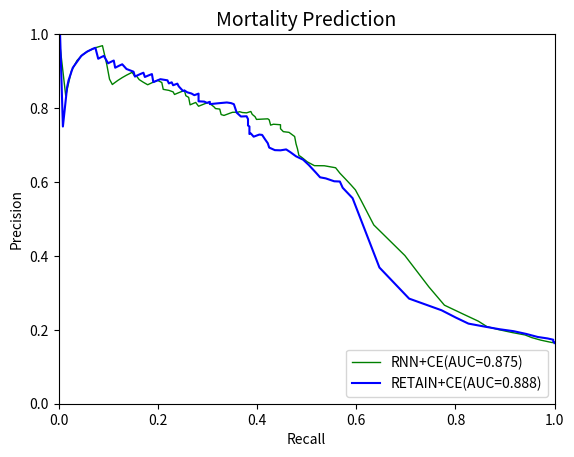

Generate this figure with matplotlib:
import numpy as np
import matplotlib.pyplot as plt





precision_retain_ce = [0.16394208313872022,
 0.1640953716690042,
 0.1640953716690042,
 0.16455696202531644,
 0.16603595080416272,
 0.16843118383060635,
 0.1731815932706581,
 0.17662072485962227,
 0.18060735215769846,
 0.1887115165336374,
 0.19622181596587446,
 0.20155038759689922,
 0.2082758620689655,
 0.21674140508221226,
 0.23319502074688797,
 0.25279850746268656,
 0.28440366972477066,
 0.3685064935064935,
 0.5561497326203209,
 0.5843023255813954,
 0.6012084592145015,
 0.6018518518518519,
 0.6096774193548387,
 0.6125827814569537,
 0.6254295532646048,
 0.6459854014598541,
 0.6603053435114504,
 0.6693227091633466,
 0.6804979253112033,
 0.688034188034188,
 0.6855895196506551,
 0.6860986547085202,
 0.6930232558139535,
 0.7047619047619048,
 0.7156862745098039,
 0.7272727272727273,
 0.7282051282051282,
 0.7225130890052356,
 0.7311827956989247,
 0.7297297297297297,
 0.7417582417582418,
 0.75,
 0.7528089887640449,
 0.7701149425287356,
 0.7777777777777778,
 0.7771084337349398,
 0.7875,
 0.8104575163398693,
 0.8133333333333334,
 0.815068493150685,
 0.8129496402877698,
 0.8106060606060606,
 0.816793893129771,
 0.813953488372093,
 0.8174603174603174,
 0.8181818181818182,
 0.8389830508474576,
 0.8347826086956521,
 0.8392857142857143,
 0.8425925925925926,
 0.8476190476190476,
 0.8461538461538461,
 0.8461538461538461,
 0.8585858585858586,
 0.865979381443299,
 0.8617021276595744,
 0.8695652173913043,
 0.8695652173913043,
 0.8666666666666667,
 0.875,
 0.8780487804878049,
 0.8701298701298701,
 0.8918918918918919,
 0.8888888888888888,
 0.8840579710144928,
 0.8955223880597015,
 0.8939393939393939,
 0.890625,
 0.8852459016393442,
 0.8983050847457628,
 0.9056603773584906,
 0.9183673469387755,
 0.9148936170212766,
 0.9090909090909091,
 0.9285714285714286,
 0.9230769230769231,
 0.9210526315789473,
 0.9411764705882353,
 0.9375,
 0.9333333333333333,
 0.9629629629629629,
 0.96,
 0.9523809523809523,
 0.9523809523809523,
 0.9411764705882353,
 0.9090909090909091,
 0.875,
 0.8571428571428571,
 0.75,
 1.0,
 1]

recall_retain_ce = [1.0,
 1.0,
 1.0,
 1.0,
 1.0,
 0.9971509971509972,
 0.9971509971509972,
 0.9857549857549858,
 0.9658119658119658,
 0.9430199430199431,
 0.9173789173789174,
 0.8888888888888888,
 0.8603988603988604,
 0.8262108262108262,
 0.8005698005698005,
 0.7720797720797721,
 0.7065527065527065,
 0.6467236467236467,
 0.5925925925925926,
 0.5726495726495726,
 0.5669515669515669,
 0.5555555555555556,
 0.5384615384615384,
 0.5270655270655271,
 0.5185185185185185,
 0.5042735042735043,
 0.4928774928774929,
 0.47863247863247865,
 0.4672364672364672,
 0.4586894586894587,
 0.4472934472934473,
 0.4358974358974359,
 0.42450142450142453,
 0.42165242165242167,
 0.41595441595441596,
 0.41025641025641024,
 0.4045584045584046,
 0.39316239316239315,
 0.38746438746438744,
 0.38461538461538464,
 0.38461538461538464,
 0.38461538461538464,
 0.3817663817663818,
 0.3817663817663818,
 0.3789173789173789,
 0.36752136752136755,
 0.358974358974359,
 0.35327635327635326,
 0.3475783475783476,
 0.33903133903133903,
 0.32193732193732194,
 0.30484330484330485,
 0.30484330484330485,
 0.29914529914529914,
 0.2934472934472934,
 0.28205128205128205,
 0.28205128205128205,
 0.27350427350427353,
 0.2678062678062678,
 0.25925925925925924,
 0.2535612535612536,
 0.25071225071225073,
 0.25071225071225073,
 0.24216524216524216,
 0.23931623931623933,
 0.23076923076923078,
 0.22792022792022792,
 0.22792022792022792,
 0.2222222222222222,
 0.21937321937321938,
 0.20512820512820512,
 0.1908831908831909,
 0.18803418803418803,
 0.18233618233618235,
 0.1737891737891738,
 0.17094017094017094,
 0.16809116809116809,
 0.1623931623931624,
 0.15384615384615385,
 0.150997150997151,
 0.13675213675213677,
 0.1282051282051282,
 0.1225071225071225,
 0.11396011396011396,
 0.1111111111111111,
 0.10256410256410256,
 0.09971509971509972,
 0.09116809116809117,
 0.08547008547008547,
 0.07977207977207977,
 0.07407407407407407,
 0.06837606837606838,
 0.05698005698005698,
 0.05698005698005698,
 0.045584045584045586,
 0.02849002849002849,
 0.019943019943019943,
 0.017094017094017096,
 0.008547008547008548,
 0.002849002849002849,
 0.0]

precision_ce_rnn_icu=[0.16394208313872022,
 0.16432584269662923,
 0.16486613433536873,
 0.16563834836260086,
 0.1680427391937834,
 0.17222222222222222,
 0.17866666666666667,
 0.18612521150592218,
 0.1925614877024595,
 0.20077469335054873,
 0.20882150241212957,
 0.22330827067669173,
 0.24299065420560748,
 0.2666015625,
 0.316043425814234,
 0.40098199672667756,
 0.4837310195227766,
 0.5501285347043702,
 0.5785123966942148,
 0.5914285714285714,
 0.6077844311377245,
 0.6238244514106583,
 0.6384364820846905,
 0.6438356164383562,
 0.6441281138790036,
 0.654275092936803,
 0.6666666666666666,
 0.6719367588932806,
 0.689795918367347,
 0.702928870292887,
 0.7229437229437229,
 0.7342342342342343,
 0.7361111111111112,
 0.7440758293838863,
 0.7548076923076923,
 0.7562189054726368,
 0.7537688442211056,
 0.7680412371134021,
 0.7708333333333334,
 0.7700534759358288,
 0.7692307692307693,
 0.776536312849162,
 0.7828571428571428,
 0.7906976744186046,
 0.7894736842105263,
 0.7869822485207101,
 0.7878787878787878,
 0.7901234567901234,
 0.7888198757763976,
 0.7884615384615384,
 0.7857142857142857,
 0.7814569536423841,
 0.7814569536423841,
 0.78,
 0.782312925170068,
 0.7972027972027972,
 0.7985611510791367,
 0.8029197080291971,
 0.8153846153846154,
 0.8110236220472441,
 0.8048780487804879,
 0.8099173553719008,
 0.8151260504201681,
 0.808695652173913,
 0.8288288288288288,
 0.8288288288288288,
 0.8333333333333334,
 0.8476190476190476,
 0.8415841584158416,
 0.8383838383838383,
 0.8367346938775511,
 0.84375,
 0.8478260869565217,
 0.8505747126436781,
 0.8690476190476191,
 0.875,
 0.8701298701298701,
 0.863013698630137,
 0.8695652173913043,
 0.8769230769230769,
 0.8870967741935484,
 0.8852459016393442,
 0.8852459016393442,
 0.896551724137931,
 0.8947368421052632,
 0.8888888888888888,
 0.8823529411764706,
 0.875,
 0.8666666666666667,
 0.8636363636363636,
 0.8780487804878049,
 0.918918918918919,
 0.96875,
 0.9642857142857143,
 0.9629629629629629,
 0.9545454545454546,
 0.9444444444444444,
 0.9285714285714286,
 0.9,
 0.8333333333333334,
 1]

recall_ce_rnn_icu=[1.0,
 1.0,
 1.0,
 0.9943019943019943,
 0.9857549857549858,
 0.9715099715099715,
 0.9544159544159544,
 0.9401709401709402,
 0.9145299145299145,
 0.886039886039886,
 0.8632478632478633,
 0.8461538461538461,
 0.8148148148148148,
 0.7777777777777778,
 0.7464387464387464,
 0.698005698005698,
 0.6353276353276354,
 0.6096866096866097,
 0.5982905982905983,
 0.5897435897435898,
 0.5783475783475783,
 0.5669515669515669,
 0.5584045584045584,
 0.5356125356125356,
 0.5156695156695157,
 0.5014245014245015,
 0.49002849002849,
 0.4843304843304843,
 0.48148148148148145,
 0.47863247863247865,
 0.4757834757834758,
 0.46438746438746437,
 0.452991452991453,
 0.4472934472934473,
 0.4472934472934473,
 0.43304843304843305,
 0.42735042735042733,
 0.42450142450142453,
 0.42165242165242167,
 0.41025641025641024,
 0.39886039886039887,
 0.396011396011396,
 0.3903133903133903,
 0.38746438746438744,
 0.38461538461538464,
 0.3789173789173789,
 0.37037037037037035,
 0.3646723646723647,
 0.36182336182336183,
 0.3504273504273504,
 0.34472934472934474,
 0.33618233618233617,
 0.33618233618233617,
 0.3333333333333333,
 0.32763532763532766,
 0.3247863247863248,
 0.3162393162393162,
 0.31339031339031337,
 0.301994301994302,
 0.2934472934472934,
 0.28205128205128205,
 0.2792022792022792,
 0.27635327635327633,
 0.26495726495726496,
 0.2621082621082621,
 0.2621082621082621,
 0.2564102564102564,
 0.2535612535612536,
 0.24216524216524216,
 0.23646723646723647,
 0.2336182336182336,
 0.23076923076923078,
 0.2222222222222222,
 0.21082621082621084,
 0.20797720797720798,
 0.19943019943019943,
 0.1908831908831909,
 0.1794871794871795,
 0.17094017094017094,
 0.1623931623931624,
 0.15669515669515668,
 0.15384615384615385,
 0.15384615384615385,
 0.14814814814814814,
 0.1452991452991453,
 0.13675213675213677,
 0.1282051282051282,
 0.11965811965811966,
 0.1111111111111111,
 0.10826210826210826,
 0.10256410256410256,
 0.09686609686609686,
 0.08831908831908832,
 0.07692307692307693,
 0.07407407407407407,
 0.05982905982905983,
 0.04843304843304843,
 0.037037037037037035,
 0.02564102564102564,
 0.014245014245014245,
 0.0]





plt.xlabel("Recall")
plt.ylabel("Precision")
plt.title("Mortality Prediction", fontsize=14)
plt.xlim(0.0, 1.0)
plt.ylim(0.0, 1.0)
x = [0.0, 1.0]
#plt.plot(x, x, linestyle='dashed', color='red', linewidth=2, label='random')

plt.plot(recall_ce_rnn_icu, precision_ce_rnn_icu, color='green', linewidth=1, label='RNN+CE(AUC=0.875)')


plt.plot(recall_retain_ce,precision_retain_ce,color='blue',label='RETAIN+CE(AUC=0.888)')

#plt.plot(fp_rate_hl_retain,tp_rate_hl_retain,color='orange',label='RETAIN+HL')

#plt.plot(precision_cl_rnn_death,recall_cl_rnn_death_24,color='violet',label='RNN+CL(AUC=0.928)')
#plt.plot(recall_cl_retain_death, precition_cl_retain, color='red', linewidth=1, label='RETAIN+CL(AUC=0.913)')


plt.legend(loc='lower right')
plt.show()
